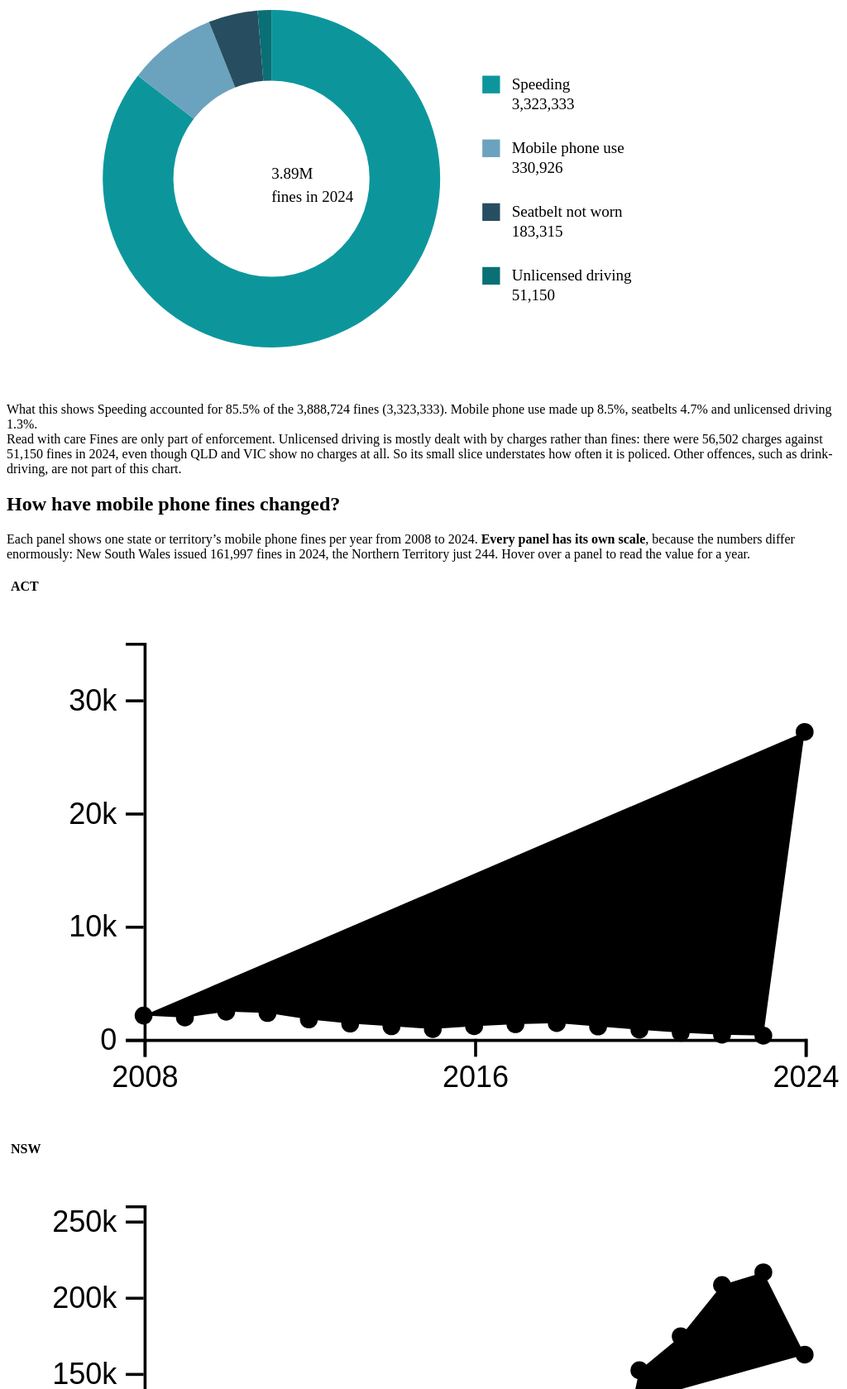
D3 v7 page, settled after 480 driven frames (8 s of simulated time); the page loaded 1 data file(s).


// ── js/enforcement-charts.js

/*
=========================================
ROAD ENFORCEMENT VISUALISATIONS
=========================================

Alcohol and Drugs:
1. Breath testing trends
2. Positive breath test scatter plot
3. Drug-type chart information

Fines:
4. Fines donut chart
5. Mobile phone fines by state
6. Age-group chart information

Uses D3.js v7 and shared.js.
=========================================
*/


(async function () {

    // =========================================
    // 1. IDENTIFY CURRENT PAGE
    // =========================================

    const currentPage = window.location.pathname
        .toLowerCase();

    const isAlcohol = currentPage.includes(
        "alcohol-drugs.html"
    );

    const isFines = currentPage.includes(
        "fines.html"
    );

    // Stop if this script is on another page.
    if (!isAlcohol && !isFines) {
        return;
    }


    // =========================================
    // 2. COMMON HELPER FUNCTIONS
    // =========================================

    const isValid = value => {

        return Number.isFinite(value);

    };

    const formatNumber = d3.format(",");


    // =========================================
    // 3. REUSABLE LINE CHART
    // =========================================

    function drawLineChart(
        target,
        data,
        xKey,
        yKey,
        title
    ) {

        const container = d3.select(target);

        // Clear previous chart.
        container.selectAll("*").remove();

        // Remove missing values and sort by year.
        const validData = data
            .filter(d =>
                isValid(d[xKey]) &&
                isValid(d[yKey])
            )
            .sort(
                (a, b) => a[xKey] - b[xKey]
            );

        if (validData.length === 0) {

            container.text(
                "No reported data available."
            );

            return;
        }

        // Create SVG chart.
        const chart = createChart(target, {

            height: 420,

            margin: {
                top: 35,
                right: 35,
                bottom: 65,
                left: 90
            }

        });

        // X-axis scale.
        const xScale = d3.scaleLinear()
            .domain(
                d3.extent(
                    validData,
                    d => d[xKey]
                )
            )
            .range([
                0,
                chart.innerWidth
            ]);

        // Y-axis scale.
        const yScale = d3.scaleLinear()
            .domain([
                0,
                d3.max(
                    validData,
                    d => d[yKey]
                ) * 1.1
            ])
            .nice()
            .range([
                chart.innerHeight,
                0
            ]);

        // Horizontal gridlines.
        chart.inner.append("g")
            .attr("class", "gridline")
            .call(
                d3.axisLeft(yScale)
                    .tickSize(
                        -chart.innerWidth
                    )
                    .tickFormat("")
            );

        // X-axis.
        chart.inner.append("g")
            .attr("class", "axis")
            .attr(
                "transform",
                `translate(0,${chart.innerHeight})`
            )
            .call(
                d3.axisBottom(xScale)
                    .ticks(7)
                    .tickFormat(
                        d3.format("d")
                    )
            );

        // Y-axis.
        chart.inner.append("g")
            .attr("class", "axis")
            .call(
                d3.axisLeft(yScale)
                    .ticks(5)
                    .tickFormat(
                        d3.format("~s")
                    )
            );

        // Axis labels.
        addAxisLabels(
            chart,
            "Year",
            title
        );

        // Line generator.
        const lineGenerator = d3.line()
            .x(
                d => xScale(d[xKey])
            )
            .y(
                d => yScale(d[yKey])
            );

        // Draw line.
        chart.inner.append("path")
            .datum(validData)
            .attr("class", "line")
            .attr("d", lineGenerator);

        // Draw interactive dots.
        chart.inner.selectAll(".dot")
            .data(validData)
            .join("circle")
            .attr("class", "dot")
            .attr(
                "cx",
                d => xScale(d[xKey])
            )
            .attr(
                "cy",
                d => yScale(d[yKey])
            )
            .attr("r", 5)
            .on("mouseover", (event, d) => {

                showTooltip(
                    event,
                    `<strong>${title} — ${d[xKey]}</strong>
                     <span class="tt-value">
                        ${formatNumber(d[yKey])}
                     </span>`
                );

            })
            .on("mousemove", moveTooltip)
            .on("mouseout", hideTooltip);

    }


    // =========================================
    // 4. ALCOHOL AND DRUGS PAGE
    // =========================================

    if (isAlcohol) {

        // =========================================
        // 4.1 LOAD ENFORCEMENT DATA
        // =========================================

        const enforcementData = await d3.csv(
            "data/enforcement_state_year.csv",
            d3.autoType
        );

        console.log(
            "Enforcement data loaded:",
            enforcementData.length
        );


        // =========================================
        // 4.2 BREATH TESTING LINE CHART
        // =========================================

        function drawBreathTests(stateId) {

            let records = [];

            // Show all states combined.
            if (stateId === "ALL") {

                const groupedData = d3.rollups(

                    enforcementData,

                    rows => {

                        const reported = rows.filter(
                            d => isValid(
                                d.breath_tests_conducted
                            )
                        );

                        if (reported.length === 0) {
                            return null;
                        }

                        return d3.sum(
                            reported,
                            d => d.breath_tests_conducted
                        );

                    },

                    d => d.YEAR

                );

                records = groupedData
                    .map(
                        ([YEAR, total]) => ({
                            YEAR: YEAR,
                            breath_tests_conducted: total
                        })
                    );

            } else {

                // Show selected state.
                records = enforcementData.filter(
                    d => d.JURISDICTION === stateId
                );

            }

            // Draw line chart.
            drawLineChart(
                "#tests-line",
                records,
                "YEAR",
                "breath_tests_conducted",
                "Breath tests conducted"
            );

        }


        // =========================================
        // 4.3 STATE FILTER BUTTONS
        // =========================================

        const breathOptions = [

            {
                id: "ALL",
                label: "All Australia"
            },

            ...STATES.map(id => ({
                id: id,
                label: id
            }))

        ];

        createFilterButtons(
            "#tests-filters",
            breathOptions,
            "ALL",
            drawBreathTests
        );

        // Display national chart by default.
        drawBreathTests("ALL");


        // =========================================
        // 4.4 POSITIVE BREATH TEST SCATTER PLOT
        // =========================================

        const scatterData = enforcementData.filter(
            d =>
                isValid(d.breath_tests_conducted) &&
                d.breath_tests_conducted > 0 &&
                isValid(d.breath_rate_pct)
        );

        const scatterContainer = d3.select(
            "#rate-scatter"
        );

        scatterContainer.selectAll("*").remove();

        if (scatterData.length > 0) {

            // Create chart.
            const chart = createChart(
                "#rate-scatter",
                {

                    height: 480,

                    margin: {
                        top: 35,
                        right: 40,
                        bottom: 75,
                        left: 100
                    }

                }
            );

            // X-axis logarithmic scale.
            const xScale = d3.scaleLog()
                .domain([
                    d3.min(
                        scatterData,
                        d => d.breath_tests_conducted
                    ) * 0.8,

                    d3.max(
                        scatterData,
                        d => d.breath_tests_conducted
                    ) * 1.15
                ])
                .range([
                    0,
                    chart.innerWidth
                ]);

            // Y-axis percentage scale.
            const yScale = d3.scaleLinear()
                .domain([
                    0,

                    d3.max(
                        scatterData,
                        d => d.breath_rate_pct
                    ) * 1.05
                ])
                .nice()
                .range([
                    chart.innerHeight,
                    0
                ]);

            // Horizontal gridlines.
            chart.inner.append("g")
                .attr("class", "gridline")
                .call(
                    d3.axisLeft(yScale)
                        .tickSize(
                            -chart.innerWidth
                        )
                        .tickFormat("")
                );

            // X-axis.
            chart.inner.append("g")
                .attr("class", "axis")
                .attr(
                    "transform",
                    `translate(0,${chart.innerHeight})`
                )
                .call(
                    d3.axisBottom(xScale)
                        .ticks(5, "~s")
                );

            // Y-axis.
            chart.inner.append("g")
                .attr("class", "axis")
                .call(
                    d3.axisLeft(yScale)
                        .ticks(6)
                );

            // Axis labels.
            addAxisLabels(
                chart,
                "Breath tests conducted (log scale)",
                "Positive tests (%)"
            );

            // Draw scatter points.
            const dots = chart.inner
                .selectAll(".scatter-dot")
                .data(scatterData)
                .join("circle")
                .attr(
                    "class",
                    "scatter-dot"
                )
                .attr(
                    "cx",
                    d => xScale(
                        d.breath_tests_conducted
                    )
                )
                .attr(
                    "cy",
                    d => yScale(
                        d.breath_rate_pct
                    )
                )
                .attr("r", 5)
                .on("mouseover", (event, d) => {

                    showTooltip(
                        event,
                        `<strong>
                            ${STATE_NAMES[d.JURISDICTION]}
                            — ${d.YEAR}
                         </strong>
                         <span class="tt-value">
                            ${formatNumber(
                                d.breath_tests_conducted
                            )} tests
                         </span>
                         ${d.breath_rate_pct.toFixed(2)}%
                         positive`
                    );

                })
                .on("mousemove", moveTooltip)
                .on("mouseout", hideTooltip);


            // =========================================
            // 4.5 SCATTER STATE FILTERS
            // =========================================

            const scatterOptions = [

                {
                    id: "ALL",
                    label: "All"
                },

                ...STATES.map(id => ({
                    id: id,
                    label: id
                }))

            ];

            createFilterButtons(
                "#scatter-filters",
                scatterOptions,
                "ALL",

                stateId => {

                    dots.classed(
                        "selected",
                        d =>
                            stateId !== "ALL" &&
                            d.JURISDICTION === stateId
                    );

                    dots.classed(
                        "faded",
                        d =>
                            stateId !== "ALL" &&
                            d.JURISDICTION !== stateId
                    );

                }
            );

        } else {

            scatterContainer.text(
                "No positive breath test data available."
            );

        }


        // =========================================
        // 4.6 DRUG TYPE INFORMATION
        // =========================================

        // This chart requires a detailed drug-type
        // CSV prepared from the source workbook.

        d3.select("#drug-types")
            .html(
                `<p class="chart-note">
                    The drug-type visualisation requires
                    a prepared CSV from the detailed
                    positive-drug-test workbook.
                    The state-year summary CSV does not
                    include individual drug categories.
                </p>`
            );

    }


    // =========================================
    // 5. FINES PAGE
    // =========================================

    if (isFines) {

        // =========================================
        // 5.1 LOAD FINES DATA
        // =========================================

        const finesData = await d3.csv(
            "data/fines_state_year_offence.csv",
            d3.autoType
        );

        console.log(
            "Fines data loaded:",
            finesData.length
        );


        // =========================================
        // 5.2 PREPARE 2024 FINES DATA
        // =========================================

        const fines2024 = finesData
            .filter(
                d => d.YEAR === 2024
            )
            .map(d => ({

                ...d,

                count: d["Sum(FINES)"]

            }));


        // =========================================
        // 5.3 GROUP FINES BY OFFENCE
        // =========================================

        const categories = d3.rollups(

            fines2024,

            rows => d3.sum(
                rows,
                d => isValid(d.count) ? d.count : 0
            ),

            d => d.METRIC

        ).map(([id, count]) => ({

            id: id,

            name: OFFENCE_LABELS[id] || id,

            count: count

        }));

        // Use four required offence categories.
        const offenceOrder = [
            "speed_fines",
            "mobile_phone_use",
            "non_wearing_seatbelts",
            "unlicensed_driving"
        ];

        categories.sort(
            (a, b) =>
                offenceOrder.indexOf(a.id) -
                offenceOrder.indexOf(b.id)
        );


        // =========================================
        // 5.4 FINES DONUT CHART
        // =========================================

        const donutContainer = d3.select(
            "#fines-donut"
        );

        donutContainer.selectAll("*").remove();

        const totalFines = d3.sum(
            categories,
            d => d.count
        );

        // Create SVG.
        const svg = donutContainer
            .append("svg")
            .attr(
                "viewBox",
                "0 0 850 435"
            )
            .attr(
                "preserveAspectRatio",
                "xMidYMid meet"
            );

        // Position donut.
        const donutGroup = svg.append("g")
            .attr(
                "transform",
                "translate(270,210)"
            );

        // Donut arc generator.
        const arc = d3.arc()
            .innerRadius(100)
            .outerRadius(172);

        // Pie generator.
        const pie = d3.pie()
            .sort(null)
            .value(d => d.count);

        // Generate slices.
        const slices = pie(categories);

        // Chart colours.
        const donutColors = [
            COLORS.teal,
            COLORS.sky,
            COLORS.slate,
            COLORS.tealDark
        ];

        // Draw donut slices.
        donutGroup
            .selectAll(".donut-slice")
            .data(slices)
            .join("path")
            .attr(
                "class",
                "donut-slice"
            )
            .attr(
                "d",
                arc
            )
            .attr(
                "fill",
                (d, i) =>
                    donutColors[i % donutColors.length]
            )
            .on("mouseover", (event, d) => {

                const percentage =
                    totalFines > 0
                        ? d.data.count / totalFines * 100
                        : 0;

                showTooltip(
                    event,
                    `<strong>${d.data.name}</strong>
                     <span class="tt-value">
                        ${formatNumber(d.data.count)}
                        fines
                     </span>
                     ${percentage.toFixed(1)}%`
                );

            })
            .on("mousemove", moveTooltip)
            .on("mouseout", hideTooltip);


        // =========================================
        // 5.5 DONUT CENTRE LABEL
        // =========================================

        donutGroup.append("text")
            .attr(
                "class",
                "donut-total"
            )
            .attr("dy", "0")
            .text(
                d3.format(".3s")(totalFines)
            );

        donutGroup.append("text")
            .attr(
                "class",
                "donut-caption"
            )
            .attr("y", 24)
            .text("fines in 2024");


        // =========================================
        // 5.6 DONUT LEGEND
        // =========================================

        const legendRows = svg
            .selectAll(".legend-row")
            .data(categories)
            .join("g")
            .attr(
                "class",
                "legend-row"
            )
            .attr(
                "transform",
                (d, i) =>
                    `translate(485,${105 + i * 65})`
            );

        legendRows.each(function (d, i) {

            const row = d3.select(this);

            // Legend colour.
            row.append("rect")
                .attr("width", 18)
                .attr("height", 18)
                .attr(
                    "fill",
                    donutColors[i % donutColors.length]
                );

            // Offence name.
            row.append("text")
                .attr("x", 30)
                .attr("y", 14)
                .attr(
                    "class",
                    "legend-name"
                )
                .text(d.name);

            // Offence count.
            row.append("text")
                .attr("x", 30)
                .attr("y", 34)
                .attr(
                    "class",
                    "legend-value"
                )
                .text(
                    formatNumber(d.count)
                );

        });


        // =========================================
        // 5.7 MOBILE PHONE FINES BY STATE
        // =========================================

        const mobileContainer = d3.select(
            "#mobile-lines"
        );

        mobileContainer.selectAll("*").remove();

        // Create one chart for each state.
        for (const state of STATES) {

            // Create panel.
            const panel = mobileContainer
                .append("div")
                .attr(
                    "class",
                    "small-multiple"
                );

            // State name.
            panel.append("div")
                .style(
                    "font-weight",
                    "700"
                )
                .style(
                    "padding",
                    "5px"
                )
                .text(state);

            // Panel dimensions.
            const width = 280;

            const height = 180;

            const margin = {
                left: 46,
                right: 12,
                top: 15,
                bottom: 32
            };

            // Filter mobile phone fines.
            const mobileData = finesData
                .filter(
                    d =>
                        d.JURISDICTION === state &&
                        d.METRIC === "mobile_phone_use"
                )
                .map(d => ({

                    year: d.YEAR,

                    value: d["Sum(FINES)"]

                }))
                .sort(
                    (a, b) => a.year - b.year
                );

            // Create SVG.
            const panelSvg = panel
                .append("svg")
                .attr(
                    "viewBox",
                    `0 0 ${width} ${height}`
                );

            // X-axis scale.
            const xScale = d3.scaleLinear()
                .domain([
                    2008,
                    2024
                ])
                .range([
                    margin.left,
                    width - margin.right
                ]);

            // Y-axis scale.
            const yScale = d3.scaleLinear()
                .domain([
                    0,

                    d3.max(
                        mobileData.filter(
                            d => isValid(d.value)
                        ),
                        d => d.value
                    ) * 1.12 || 1
                ])
                .nice()
                .range([
                    height - margin.bottom,
                    margin.top
                ]);

            // X-axis.
            panelSvg.append("g")
                .attr(
                    "class",
                    "axis"
                )
                .attr(
                    "transform",
                    `translate(0,${height - margin.bottom})`
                )
                .call(
                    d3.axisBottom(xScale)
                        .tickValues([
                            2008,
                            2016,
                            2024
                        ])
                        .tickFormat(
                            d3.format("d")
                        )
                );

            // Y-axis.
            panelSvg.append("g")
                .attr(
                    "class",
                    "axis"
                )
                .attr(
                    "transform",
                    `translate(${margin.left},0)`
                )
                .call(
                    d3.axisLeft(yScale)
                        .ticks(4)
                        .tickFormat(
                            d3.format("~s")
                        )
                );

            // Line generator.
            const lineGenerator = d3.line()
                .defined(
                    d => isValid(d.value)
                )
                .x(
                    d => xScale(d.year)
                )
                .y(
                    d => yScale(d.value)
                );

            // Draw line.
            panelSvg.append("path")
                .datum(mobileData)
                .attr(
                    "class",
                    "line"
                )
                .attr(
                    "d",
                    lineGenerator
                );

            // Draw interactive dots.
            panelSvg.selectAll(".dot")
                .data(
                    mobileData.filter(
                        d => isValid(d.value)
                    )
                )
                .join("circle")
                .attr(
                    "class",
                    "dot"
                )
                .attr("r", 3)
                .attr(
                    "cx",
                    d => xScale(d.year)
                )
                .attr(
                    "cy",
                    d => yScale(d.value)
                )
                .on("mouseover", (event, d) => {

                    showTooltip(
                        event,
                        `<strong>
                            ${state} — ${d.year}
                         </strong>
                         <span class="tt-value">
                            ${formatNumber(d.value)} fines
                         </span>`
                    );

                })
                .on("mousemove", moveTooltip)
                .on("mouseout", hideTooltip);

        }


        // =========================================
        // 5.8 DRIVER AGE INFORMATION
        // =========================================

        d3.select("#age-bars")
            .html(
                `<p class="chart-note">
                    The age-group chart requires
                    a prepared CSV from the detailed
                    2024 fines workbook.
                    The state-year summary CSV does
                    not contain driver ages.
                </p>`
            );


        // =========================================
        // 5.9 AGE FILTER BUTTONS
        // =========================================

        // Do not display nonfunctional filters
        // until age-group data is prepared.

    }


// =========================================
// 6. ERROR HANDLING
// =========================================

})().catch(error => {

    console.error(
        "Chart loading error:",
        error
    );

    d3.selectAll(".chart-container")
        .filter(function () {

            return !this.hasChildNodes();

        })
        .text(
            "Unable to display chart. " +
            "Check the browser Console for details."
        );

});

// ── js/main.js

/*
=========================================
MAIN JAVASCRIPT
=========================================
Updates the copyright year automatically.
=========================================
*/

// Find all elements containing the current year
document.querySelectorAll("[data-current-year]")
    .forEach(element => {

        // Get current year
        const currentYear = new Date().getFullYear();

        // Display current year
        element.textContent = currentYear;

    });

// ── js/shared.js

/*
=========================================
SHARED JAVASCRIPT
ROAD ENFORCEMENT AUSTRALIA
=========================================

Contains:
1. Colour constants
2. State and territory names
3. Offence labels
4. Number formatting
5. Chart creation functions
6. Axis labels
7. Tooltips
8. Filter buttons
9. Error handling

Used by all D3.js visualisations.
=========================================
*/


// =========================================
// 1. COLOUR CONSTANTS
// =========================================

const COLORS = {

    black: "#031716",

    deep: "#032F30",

    tealDark: "#0A7075",

    teal: "#0C969C",

    sky: "#6BA3BE",

    slate: "#274D60",

    pale: "#A9D6D8",

    amber: "#F2A541"

};


// =========================================
// 2. STATES AND TERRITORIES
// =========================================

const STATES = [
    "ACT",
    "NSW",
    "NT",
    "QLD",
    "SA",
    "TAS",
    "VIC",
    "WA"
];


// =========================================
// 3. FULL STATE NAMES
// =========================================

const STATE_NAMES = {

    ACT: "Australian Capital Territory",

    NSW: "New South Wales",

    NT: "Northern Territory",

    QLD: "Queensland",

    SA: "South Australia",

    TAS: "Tasmania",

    VIC: "Victoria",

    WA: "Western Australia"

};


// =========================================
// 4. OFFENCE LABELS
// =========================================

// Converts CSV offence codes into readable names.

const OFFENCE_LABELS = {

    speed_fines: "Speeding",

    mobile_phone_use: "Mobile phone use",

    non_wearing_seatbelts: "Seatbelt not worn",

    unlicensed_driving: "Unlicensed driving"

};


// =========================================
// 5. NUMBER FORMATTING
// =========================================

// Example: 1234567 becomes 1,234,567

const formatInt = d3.format(",");


// Example: 1500000 becomes 1.5M

const formatSI = d3.format("~s");


// Example: 4.56 becomes 4.6%

const formatPct = value => {

    return d3.format(".1f")(value) + "%";

};


// =========================================
// 6. CREATE SVG CHART
// =========================================

function createChart(target, options = {}) {

    // Default chart dimensions
    const width = options.width || 800;

    const height = options.height || 500;

    // Default chart margins
    const margin = options.margin || {

        top: 40,

        right: 40,

        bottom: 70,

        left: 90

    };

    // Create responsive SVG
    const svg = d3.select(target)
        .append("svg")
        .attr(
            "viewBox",
            `0 0 ${width} ${height}`
        )
        .attr(
            "preserveAspectRatio",
            "xMidYMid meet"
        );

    // Create inner chart group
    const inner = svg.append("g")
        .attr(
            "transform",
            `translate(${margin.left}, ${margin.top})`
        );

    // Calculate available drawing area
    const innerWidth =
        width - margin.left - margin.right;

    const innerHeight =
        height - margin.top - margin.bottom;

    // Return chart components
    return {

        svg: svg,

        inner: inner,

        width: width,

        height: height,

        margin: margin,

        innerWidth: innerWidth,

        innerHeight: innerHeight

    };

}


// =========================================
// 7. ADD AXIS LABELS
// =========================================

function addAxisLabels(chart, xText, yText) {

    // X-axis label
    chart.inner.append("text")
        .attr("class", "axis-label")
        .attr(
            "x",
            chart.innerWidth / 2
        )
        .attr(
            "y",
            chart.innerHeight +
            chart.margin.bottom - 18
        )
        .attr(
            "text-anchor",
            "middle"
        )
        .text(xText);

    // Y-axis label
    chart.inner.append("text")
        .attr("class", "axis-label")
        .attr(
            "transform",
            "rotate(-90)"
        )
        .attr(
            "x",
            -chart.innerHeight / 2
        )
        .attr(
            "y",
            -chart.margin.left + 26
        )
        .attr(
            "text-anchor",
            "middle"
        )
        .text(yText);

}


// =========================================
// 8. TOOLTIP CREATION
// =========================================

// One tooltip is shared between all charts.

const tooltip = d3.select("body")
    .append("div")
    .attr("class", "tooltip")
    .attr("role", "status");


// =========================================
// 9. SHOW TOOLTIP
// =========================================

function showTooltip(event, html) {

    tooltip
        .html(html)
        .classed("visible", true);

    moveTooltip(event);

}


// =========================================
// 10. MOVE TOOLTIP
// =========================================

function moveTooltip(event) {

    const gap = 14;

    const tipWidth =
        tooltip.node().offsetWidth;

    // Determine the right boundary
    const rightEdge =
        window.scrollX +
        document.documentElement.clientWidth -
        tipWidth -
        8;

    // Calculate horizontal position
    const leftPosition = Math.max(
        window.scrollX + 8,
        Math.min(
            event.pageX + gap,
            rightEdge
        )
    );

    // Calculate vertical position
    const topPosition =
        event.pageY + gap;

    // Update tooltip position
    tooltip
        .style(
            "left",
            leftPosition + "px"
        )
        .style(
            "top",
            topPosition + "px"
        );

}


// =========================================
// 11. HIDE TOOLTIP
// =========================================

function hideTooltip() {

    tooltip.classed(
        "visible",
        false
    );

}


// =========================================
// 12. CREATE FILTER BUTTONS
// =========================================

function createFilterButtons(
    target,
    options,
    activeId,
    onSelect
) {

    // Select filter container
    const container = d3.select(target);

    // Create buttons using D3 data binding
    const buttons = container
        .selectAll("button.filter-button")
        .data(
            options,
            d => d.id
        )
        .join("button")
        .attr("type", "button")
        .attr("class", "filter-button")
        .text(d => d.label);

    // Function to highlight selected button
    function setActive(id) {

        buttons
            .classed(
                "active",
                d => d.id === id
            )
            .attr(
                "aria-pressed",
                d => d.id === id
            );

    }

    // Handle button clicks
    buttons.on("click", (event, d) => {

        setActive(d.id);

        onSelect(d.id);

    });

    // Set the default selected button
    setActive(activeId);

}


// =========================================
// 13. DATA LOADING ERROR HELPER
// =========================================

function loadError(file) {

    return error => {

        console.error(
            `Could not load ${file}:`,
            error
        );

    };

}


### data: data/fines_state_year_offence.csv
YEAR, JURISDICTION, METRIC, Sum(FINES), Sum(ARRESTS), Sum
2008, ACT, mobile_phone_use, 2060, 0, 0
2008, NSW, mobile_phone_use, 40882, 0, 0
2008, NSW, speed_fines, 590408, 0, 0
2008, NT, mobile_phone_use, 671, 0, 0
2008, NT, speed_fines, 23865, 0, 0
2008, QLD, mobile_phone_use, 28499, 0, 0
2008, QLD, speed_fines, 502886, 0, 0
2008, SA, mobile_phone_use, 11411, 0, 0
2008, SA, speed_fines, 119500, 0, 0
2008, TAS, mobile_phone_use, 6780, 0, 0
2008, TAS, speed_fines, 59962, 0, 0
2008, VIC, mobile_phone_use, 49739, 0, 0
2008, VIC, speed_fines, 1114036, 0, 0
2008, WA, mobile_phone_use, 15957, 0, 0
2008, WA, speed_fines, 228822, 0, 0
2009, ACT, mobile_phone_use, 1890, 0, 0
2009, NSW, mobile_phone_use, 41167, 0, 0
2009, NSW, speed_fines, 513616, 0, 0
2009, NT, mobile_phone_use, 1106, 0, 0
2009, NT, speed_fines, 19893, 0, 0
2009, QLD, mobile_phone_use, 33352, 0, 0
2009, QLD, speed_fines, 475870, 0, 0
2009, SA, mobile_phone_use, 14167, 0, 0
2009, SA, speed_fines, 107676, 0, 0
2009, TAS, mobile_phone_use, 5665, 0, 0
2009, TAS, speed_fines, 67768, 0, 0
2009, VIC, mobile_phone_use, 53101, 0, 0
2009, VIC, speed_fines, 1136590, 0, 0
2009, WA, mobile_phone_use, 14804, 0, 0
2009, WA, speed_fines, 254858, 0, 0
2010, ACT, mobile_phone_use, 2407, 0, 0
2010, ACT, speed_fines, 58705, 0, 0
2010, NSW, mobile_phone_use, 51104, 0, 0
2010, NSW, speed_fines, 390746, 0, 0
2010, NT, mobile_phone_use, 998, 0, 0
2010, NT, speed_fines, 26775, 0, 0
2010, QLD, mobile_phone_use, 33013, 0, 0
2010, QLD, speed_fines, 440622, 0, 0
2010, SA, mobile_phone_use, 14139, 0, 0
2010, SA, speed_fines, 91335, 0, 0
2010, TAS, mobile_phone_use, 3735, 0, 0
2010, TAS, speed_fines, 37376, 0, 0
2010, VIC, mobile_phone_use, 54728, 0, 0
2010, VIC, speed_fines, 1172460, 0, 0
2010, WA, mobile_phone_use, 11705, 0, 0
2010, WA, speed_fines, 300344, 0, 0
2011, ACT, mobile_phone_use, 2284, 0, 0
2011, ACT, speed_fines, 56719, 0, 0
2011, NSW, mobile_phone_use, 46714, 0, 0
2011, NSW, speed_fines, 389649, 0, 0
2011, NT, mobile_phone_use, 729, 0, 0
2011, NT, speed_fines, 24633, 0, 0
2011, QLD, mobile_phone_use, 30389, 0, 0
2011, QLD, speed_fines, 588714, 0, 0
2011, SA, mobile_phone_use, 13402, 0, 0
2011, SA, speed_fines, 61859, 0, 0
2011, TAS, mobile_phone_use, 3241, 0, 0
2011, TAS, speed_fines, 24427, 0, 0
2011, VIC, mobile_phone_use, 52630, 0, 0
2011, VIC, speed_fines, 1151555, 0, 0
... 281 more rows